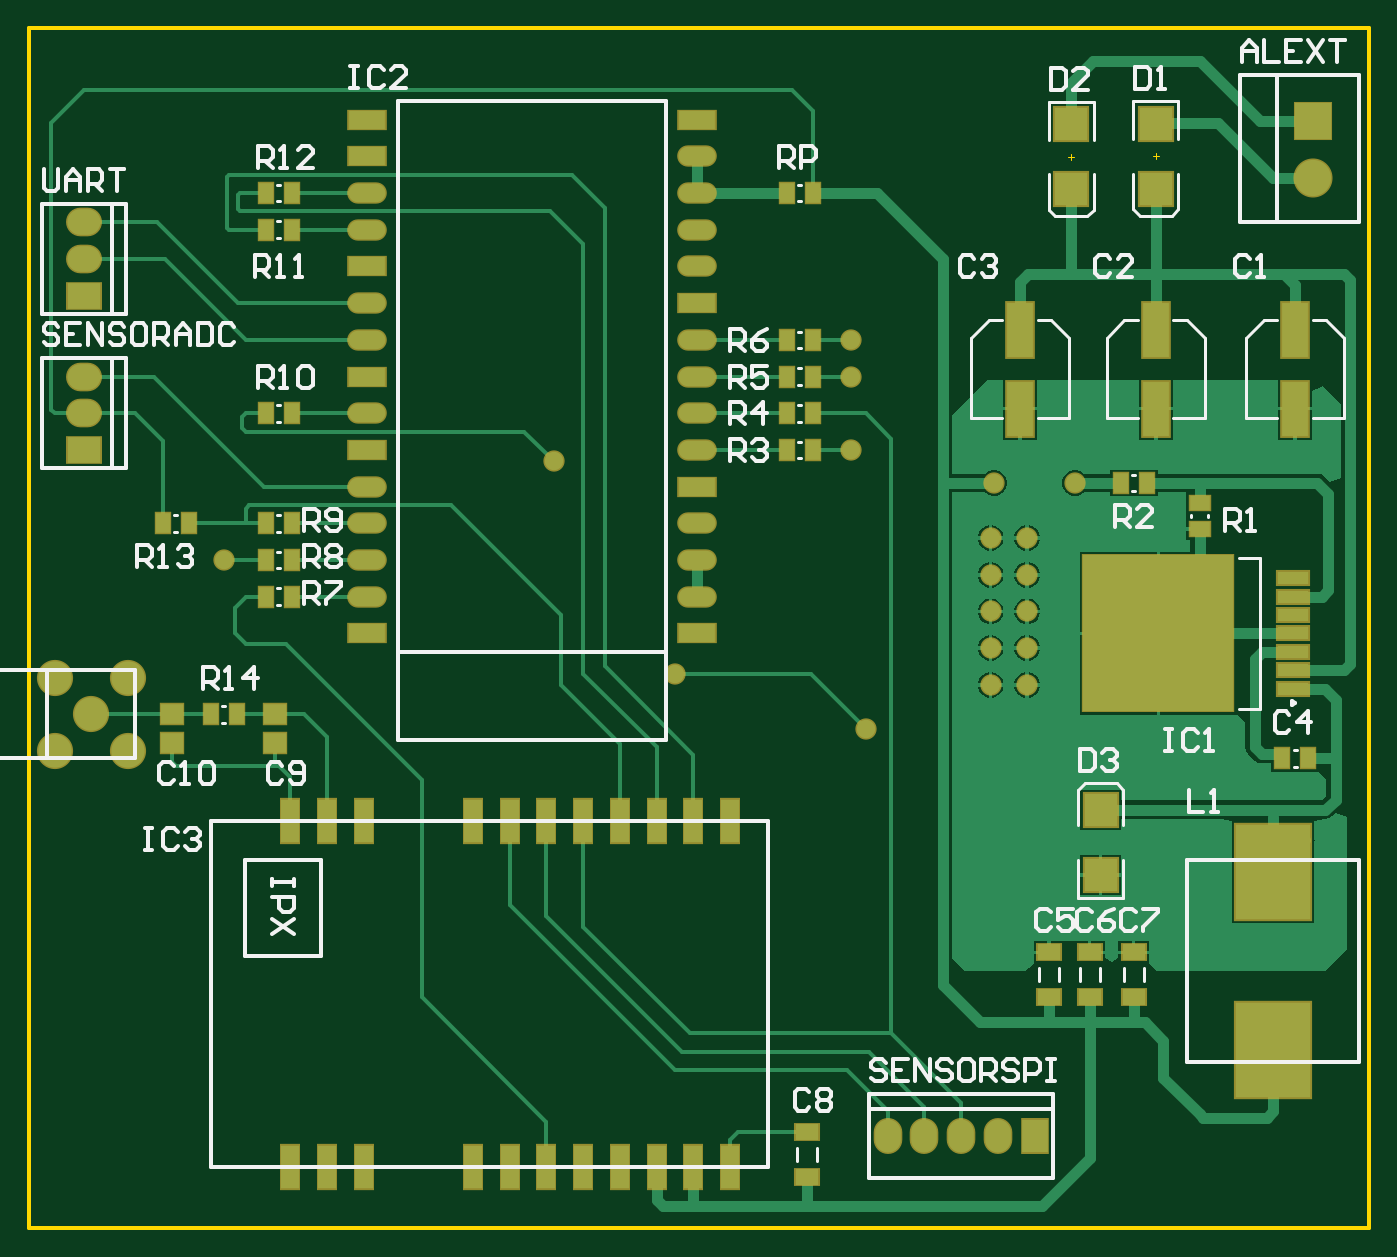
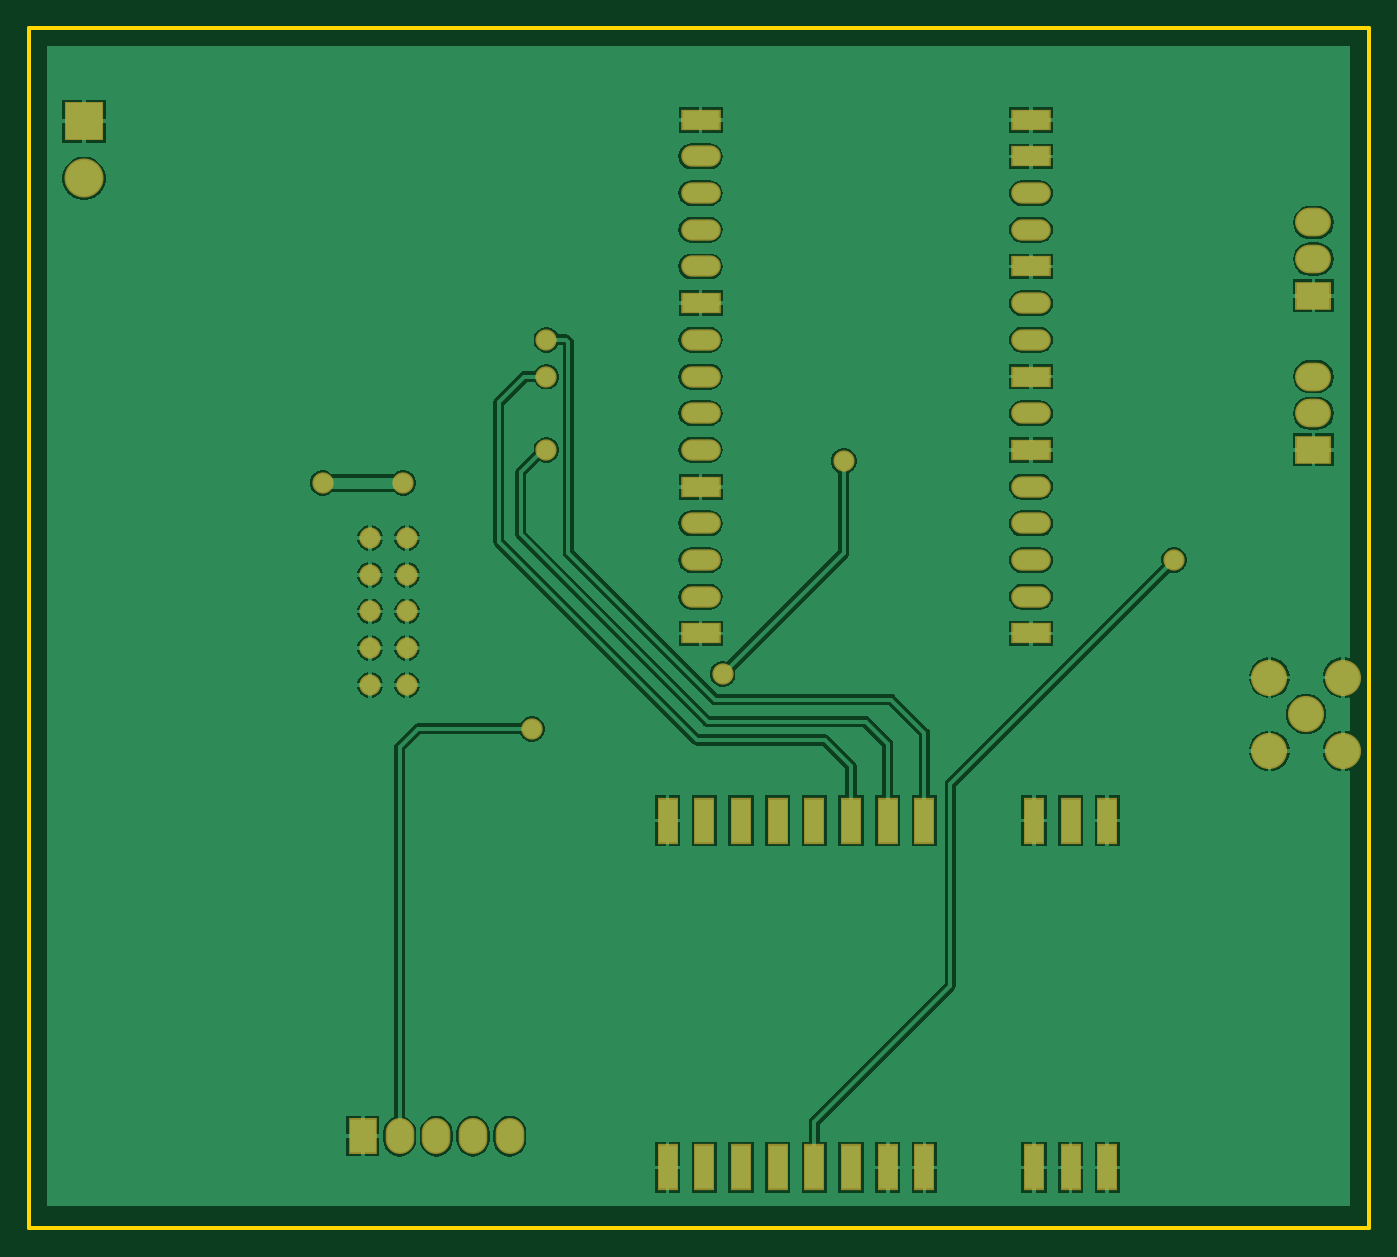
Circuit board: 8 layer files. Board 92.7 x 83.1 mm.
- bottom_copper: PlacaPrincipal.GBL (40420 bytes)
- bottom_silk: PlacaPrincipal.GBO (268 bytes)
- bottom_mask: PlacaPrincipal.GBS (2248 bytes)
- outline: PlacaPrincipal.GKO (271 bytes)
- outline: PlacaPrincipal.GM1 (594 bytes)
- top_copper: PlacaPrincipal.GTL (19439 bytes)
- top_silk: PlacaPrincipal.GTO (16699 bytes)
- top_mask: PlacaPrincipal.GTS (3858 bytes)

=== bottom_copper: PlacaPrincipal.GBL (40420 bytes, source omitted) ===
=== bottom_silk: PlacaPrincipal.GBO ===
G04*
G04 #@! TF.GenerationSoftware,Altium Limited,Altium Designer,22.1.2 (22)*
G04*
G04 Layer_Color=32896*
%FSLAX25Y25*%
%MOIN*%
G70*
G04*
G04 #@! TF.SameCoordinates,A6313862-7C9A-4C61-A90E-EA9183BEBBA3*
G04*
G04*
G04 #@! TF.FilePolarity,Positive*
G04*
G01*
G75*
M02*

=== bottom_mask: PlacaPrincipal.GBS ===
G04*
G04 #@! TF.GenerationSoftware,Altium Limited,Altium Designer,22.1.2 (22)*
G04*
G04 Layer_Color=16711935*
%FSLAX25Y25*%
%MOIN*%
G70*
G04*
G04 #@! TF.SameCoordinates,A6313862-7C9A-4C61-A90E-EA9183BEBBA3*
G04*
G04*
G04 #@! TF.FilePolarity,Negative*
G04*
G01*
G75*
%ADD22R,0.05721X0.12611*%
%ADD23R,0.10800X0.05800*%
%ADD24O,0.10800X0.05800*%
%ADD25R,0.09800X0.07800*%
%ADD26O,0.09800X0.07800*%
%ADD27C,0.09855*%
%ADD28R,0.10642X0.10642*%
%ADD29C,0.10642*%
%ADD30O,0.07800X0.09800*%
%ADD31R,0.07800X0.09800*%
%ADD32C,0.05800*%
D22*
X176197Y279000D02*
D03*
X196197D02*
D03*
X186197D02*
D03*
X226000D02*
D03*
X236000D02*
D03*
X246000D02*
D03*
X256000D02*
D03*
X266000D02*
D03*
X276000D02*
D03*
X286000D02*
D03*
X296000D02*
D03*
X196197Y184512D02*
D03*
X186197D02*
D03*
X176197D02*
D03*
X226000D02*
D03*
X236000D02*
D03*
X246000D02*
D03*
X256000D02*
D03*
X266000D02*
D03*
X276000D02*
D03*
X286000D02*
D03*
X296000D02*
D03*
D23*
X197000Y470000D02*
D03*
Y460000D02*
D03*
Y430000D02*
D03*
Y400000D02*
D03*
Y380000D02*
D03*
Y330000D02*
D03*
X287000Y470000D02*
D03*
Y420000D02*
D03*
Y370000D02*
D03*
Y330000D02*
D03*
D24*
X197000Y450000D02*
D03*
Y440000D02*
D03*
Y420000D02*
D03*
Y410000D02*
D03*
Y390000D02*
D03*
Y370000D02*
D03*
Y360000D02*
D03*
Y350000D02*
D03*
Y340000D02*
D03*
X287000Y460000D02*
D03*
Y450000D02*
D03*
Y440000D02*
D03*
Y430000D02*
D03*
Y410000D02*
D03*
Y400000D02*
D03*
Y390000D02*
D03*
Y380000D02*
D03*
Y360000D02*
D03*
Y350000D02*
D03*
Y340000D02*
D03*
D25*
X120000Y422000D02*
D03*
Y380000D02*
D03*
D26*
Y432000D02*
D03*
Y442000D02*
D03*
Y400000D02*
D03*
Y390000D02*
D03*
D27*
X132000Y298000D02*
D03*
Y318000D02*
D03*
X112000D02*
D03*
Y298000D02*
D03*
X122000Y308000D02*
D03*
D28*
X455000Y469551D02*
D03*
D29*
Y454000D02*
D03*
D30*
X339000Y193000D02*
D03*
X349000D02*
D03*
X359000D02*
D03*
X369000D02*
D03*
D31*
X379000D02*
D03*
D32*
X329000Y410000D02*
D03*
X368000Y371000D02*
D03*
X390000D02*
D03*
X377000Y316000D02*
D03*
X367000D02*
D03*
Y326000D02*
D03*
X377000D02*
D03*
Y336000D02*
D03*
X367000D02*
D03*
X377000Y346000D02*
D03*
X367000D02*
D03*
X377000Y356000D02*
D03*
X367000D02*
D03*
X333000Y304000D02*
D03*
X281000Y319000D02*
D03*
X248000Y377000D02*
D03*
X329000Y380000D02*
D03*
Y400000D02*
D03*
X158000Y350000D02*
D03*
M02*

=== outline: PlacaPrincipal.GKO ===
G04*
G04 #@! TF.GenerationSoftware,Altium Limited,Altium Designer,22.1.2 (22)*
G04*
G04 Layer_Color=16711935*
%FSLAX25Y25*%
%MOIN*%
G70*
G04*
G04 #@! TF.SameCoordinates,A6313862-7C9A-4C61-A90E-EA9183BEBBA3*
G04*
G04*
G04 #@! TF.FilePolarity,Positive*
G04*
G01*
G75*
M02*

=== outline: PlacaPrincipal.GM1 ===
G04*
G04 #@! TF.GenerationSoftware,Altium Limited,Altium Designer,22.1.2 (22)*
G04*
G04 Layer_Color=16711935*
%FSLAX25Y25*%
%MOIN*%
G70*
G04*
G04 #@! TF.SameCoordinates,A6313862-7C9A-4C61-A90E-EA9183BEBBA3*
G04*
G04*
G04 #@! TF.FilePolarity,Positive*
G04*
G01*
G75*
%ADD12C,0.01000*%
%ADD54C,0.00394*%
D12*
X105000Y168000D02*
Y495000D01*
Y168000D02*
X470000D01*
Y495000D01*
X105000D02*
X470000D01*
D54*
X411213Y460000D02*
X412787D01*
X412000Y459213D02*
Y460787D01*
X396213Y273000D02*
X397787D01*
X397000Y272213D02*
Y273787D01*
X388213Y459858D02*
X389787D01*
X389000Y459071D02*
Y460646D01*
M02*

=== top_copper: PlacaPrincipal.GTL (19439 bytes, source omitted) ===
=== top_silk: PlacaPrincipal.GTO (16699 bytes, source omitted) ===
=== top_mask: PlacaPrincipal.GTS ===
G04*
G04 #@! TF.GenerationSoftware,Altium Limited,Altium Designer,22.1.2 (22)*
G04*
G04 Layer_Color=8388736*
%FSLAX25Y25*%
%MOIN*%
G70*
G04*
G04 #@! TF.SameCoordinates,A6313862-7C9A-4C61-A90E-EA9183BEBBA3*
G04*
G04*
G04 #@! TF.FilePolarity,Negative*
G04*
G01*
G75*
%ADD13R,0.04737X0.06115*%
%ADD14R,0.06902X0.06115*%
%ADD15R,0.09304X0.04383*%
%ADD16R,0.41784X0.43320*%
%ADD17R,0.06115X0.04737*%
%ADD18R,0.21300X0.26800*%
%ADD19R,0.07099X0.05131*%
%ADD20R,0.09855X0.09855*%
%ADD21R,0.08083X0.15761*%
%ADD22R,0.05721X0.12611*%
%ADD23R,0.10800X0.05800*%
%ADD24O,0.10800X0.05800*%
%ADD25R,0.09800X0.07800*%
%ADD26O,0.09800X0.07800*%
%ADD27C,0.09855*%
%ADD28R,0.10642X0.10642*%
%ADD29C,0.10642*%
%ADD30O,0.07800X0.09800*%
%ADD31R,0.07800X0.09800*%
%ADD32C,0.05800*%
D13*
X176543Y440000D02*
D03*
X169457D02*
D03*
X176543Y450000D02*
D03*
X169457D02*
D03*
X148543Y360000D02*
D03*
X141457D02*
D03*
X176543D02*
D03*
X169457D02*
D03*
X176543Y350000D02*
D03*
X169457D02*
D03*
X176543Y340000D02*
D03*
X169457D02*
D03*
X409543Y371000D02*
D03*
X402457D02*
D03*
X318543Y380000D02*
D03*
X311457D02*
D03*
X318543Y390000D02*
D03*
X311457D02*
D03*
X318543Y400000D02*
D03*
X311457D02*
D03*
X318543Y410000D02*
D03*
X311457D02*
D03*
X318543Y450000D02*
D03*
X311457D02*
D03*
X446457Y296000D02*
D03*
X453543D02*
D03*
X161543Y308000D02*
D03*
X154457D02*
D03*
X176543Y390000D02*
D03*
X169457D02*
D03*
D14*
X144000Y300126D02*
D03*
Y308000D02*
D03*
X172000Y300126D02*
D03*
Y308000D02*
D03*
D15*
X449498Y315000D02*
D03*
Y320000D02*
D03*
Y325000D02*
D03*
Y330000D02*
D03*
Y335000D02*
D03*
Y340000D02*
D03*
Y345000D02*
D03*
D16*
X412766Y330000D02*
D03*
D17*
X424000Y358457D02*
D03*
Y365543D02*
D03*
D18*
X444000Y216400D02*
D03*
Y265000D02*
D03*
D19*
X317000Y194102D02*
D03*
Y181898D02*
D03*
X406000Y243102D02*
D03*
Y230898D02*
D03*
X394000Y243102D02*
D03*
Y230898D02*
D03*
X382858Y243102D02*
D03*
Y230898D02*
D03*
D20*
X412000Y451142D02*
D03*
Y468858D02*
D03*
X397000Y281858D02*
D03*
Y264142D02*
D03*
X389000Y451000D02*
D03*
Y468716D02*
D03*
D21*
X375000Y412728D02*
D03*
Y391272D02*
D03*
X412000Y412728D02*
D03*
Y391272D02*
D03*
X450000Y412728D02*
D03*
Y391272D02*
D03*
D22*
X176197Y279000D02*
D03*
X196197D02*
D03*
X186197D02*
D03*
X226000D02*
D03*
X236000D02*
D03*
X246000D02*
D03*
X256000D02*
D03*
X266000D02*
D03*
X276000D02*
D03*
X286000D02*
D03*
X296000D02*
D03*
X196197Y184512D02*
D03*
X186197D02*
D03*
X176197D02*
D03*
X226000D02*
D03*
X236000D02*
D03*
X246000D02*
D03*
X256000D02*
D03*
X266000D02*
D03*
X276000D02*
D03*
X286000D02*
D03*
X296000D02*
D03*
D23*
X197000Y470000D02*
D03*
Y460000D02*
D03*
Y430000D02*
D03*
Y400000D02*
D03*
Y380000D02*
D03*
Y330000D02*
D03*
X287000Y470000D02*
D03*
Y420000D02*
D03*
Y370000D02*
D03*
Y330000D02*
D03*
D24*
X197000Y450000D02*
D03*
Y440000D02*
D03*
Y420000D02*
D03*
Y410000D02*
D03*
Y390000D02*
D03*
Y370000D02*
D03*
Y360000D02*
D03*
Y350000D02*
D03*
Y340000D02*
D03*
X287000Y460000D02*
D03*
Y450000D02*
D03*
Y440000D02*
D03*
Y430000D02*
D03*
Y410000D02*
D03*
Y400000D02*
D03*
Y390000D02*
D03*
Y380000D02*
D03*
Y360000D02*
D03*
Y350000D02*
D03*
Y340000D02*
D03*
D25*
X120000Y422000D02*
D03*
Y380000D02*
D03*
D26*
Y432000D02*
D03*
Y442000D02*
D03*
Y400000D02*
D03*
Y390000D02*
D03*
D27*
X132000Y298000D02*
D03*
Y318000D02*
D03*
X112000D02*
D03*
Y298000D02*
D03*
X122000Y308000D02*
D03*
D28*
X455000Y469551D02*
D03*
D29*
Y454000D02*
D03*
D30*
X339000Y193000D02*
D03*
X349000D02*
D03*
X359000D02*
D03*
X369000D02*
D03*
D31*
X379000D02*
D03*
D32*
X329000Y410000D02*
D03*
X368000Y371000D02*
D03*
X390000D02*
D03*
X377000Y316000D02*
D03*
X367000D02*
D03*
Y326000D02*
D03*
X377000D02*
D03*
Y336000D02*
D03*
X367000D02*
D03*
X377000Y346000D02*
D03*
X367000D02*
D03*
X377000Y356000D02*
D03*
X367000D02*
D03*
X333000Y304000D02*
D03*
X281000Y319000D02*
D03*
X248000Y377000D02*
D03*
X329000Y380000D02*
D03*
Y400000D02*
D03*
X158000Y350000D02*
D03*
M02*

